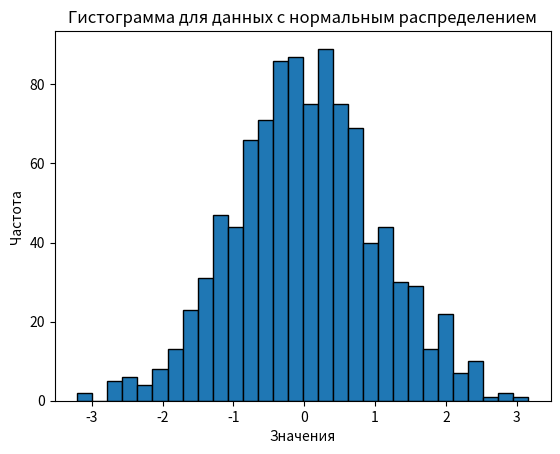

Python code for this plot:
import numpy as np
import matplotlib.pyplot as plt

# Параметры нормального распределения
mean = 0       # Среднее значение
std_dev = 1    # Стандартное отклонение
num_samples = 1000  # Количество образцов

# Генерация случайных данных с нормальным распределением
data = np.random.normal(mean, std_dev, num_samples)

# Построение гистограммы
plt.hist(data, bins=30, edgecolor='black')
plt.title('Гистограмма для данных с нормальным распределением')
plt.xlabel('Значения')
plt.ylabel('Частота')
plt.show()

